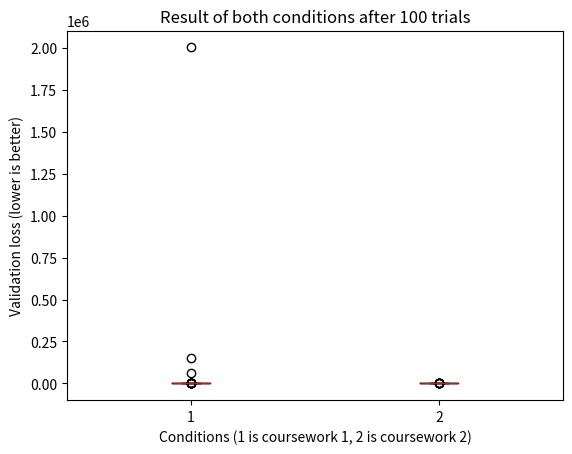

Recreate this plot in Python.
import random
import numpy as np

import matplotlib.pyplot as plt
import matplotlib.mlab as mlab
import statistics

from scipy import stats

# --- cw1
# # box plotting
# original_results = [72.7000, 74.8100, 69.0400, 69.5000, 54.7900, 73.1500, 74., 9.5800, 74.2900, 72., 9.7400, 63.6500, 72.0200, 73.4300, 70.5900, 69.9400, 9.7400, 72.3100, 72.8400, 22.8600, 46.5500, 71.9500, 64.6500, 30.3900, 72.0500, 75.4700, 76.2100, 74.6500, 9.7400, 73.6900, 45.2000, 66.9600, 68.0800, 74.6200, 56.6600, 73.4900, 76.7700, 73.9900, 27.9900, 62.8900, 9.7400, 76.3700, 9.7400, 35.5100, 9.7400, 69.4800, 66.0200, 71.7000, 71.9800, 22.9100, 71.6200, 72.1700, 60.7000, 72.3500, 72.9200, 75.5800, 66.7300, 70.2900, 36.7000, 72.7600, 71.2600, 71.9500, 71.2200, 74.5500, 64.7000, 70.6800, 67.0600, 75.3300, 59.9300, 50.0700, 73.9000, 23.9100, 10.2800, 73.8000, 13.0100, 9.7400, 28.5900, 74.1600, 9.7400, 73.6500, 60.7200, 48.5400, 74.6600, 16.8500, 73.8900, 32.0400, 74.0900, 9.5800, 71.9800, 10.2800, 67.8200, 70.2900, 73.4300, 10.2800, 71.7900, 66.7300, 10.2800, 75.5700, 67.0200, 76.6500]
# # difference_vector / diff_lr
# modified_results = [75.27999877929688, 76.31999969482422, 73.5, 73.27999877929688, 73.7699966430664, 75.79000091552734, 74.73999786376953, 74.4000015258789, 75.5999984741211, 75.0999984741211, 74.73999786376953, 74.4800033569336, 74.51000213623047, 74.75, 75.45999908447266, 73.80999755859375, 74.27999877929688, 73.61000061035156, 74.3499984741211, 73.13999938964844, 74.38999938964844, 74.55000305175781, 74.61000061035156, 74.9800033569336, 73.68000030517578, 76.02999877929688, 74.56999969482422, 74.86000061035156, 74.9800033569336, 73.66999816894531, 74.26000213623047, 76.77999877929688, 72.51000213623047, 72.7699966430664, 73.04000091552734, 73.91000366210938, 74.23999786376953, 75.76000213623047, 75.01000213623047, 75.18000030517578, 75.16999816894531, 75.58999633789062, 74.19000244140625, 73.0199966430664, 73.7300033569336, 75.12999725341797, 73.2300033569336, 73.41000366210938, 75.55000305175781, 74.30999755859375, 74.83000183105469, 73.52999877929688, 74.16000366210938, 74.25, 74.77999877929688, 74.5999984741211, 74.83000183105469, 75.0999984741211, 74.5999984741211, 75.08000183105469, 73.80999755859375, 49.06999969482422, 74.79000091552734, 75.52999877929688, 75.33999633789062, 75.43000030517578, 75.13999938964844, 74.29000091552734, 73.3499984741211, 74.83999633789062, 75.08000183105469, 75.33999633789062, 74.31999969482422, 75.2300033569336, 75.04000091552734, 73.73999786376953, 75.4800033569336, 75.88999938964844, 76.01000213623047, 73.94999694824219, 73.6500015258789, 75.98999786376953, 74.87999725341797, 75.37000274658203, 75.37000274658203, 75.0999984741211, 75.33000183105469, 73.69000244140625, 73.66999816894531, 73.9000015258789, 75.08000183105469, 76.16000366210938, 73.69000244140625, 75.06999969482422, 75.18000030517578, 72.37000274658203, 74.80999755859375, 73.88999938964844, 72.91000366210938, 76.80999755859375]
# # diff_lr / difference_vector
# modified_results = [75.25, 73.19000244140625, 75.01000213623047, 74.54000091552734, 75.58000183105469, 73.0199966430664, 73.86000061035156, 74.95999908447266, 75.56999969482422, 73.68000030517578, 73.77999877929688, 73.62999725341797, 73.05999755859375, 72.37999725341797, 76.47000122070312, 74.9800033569336, 74.54000091552734, 74.7699966430664, 74.77999877929688, 76.4800033569336, 75.25, 73.19000244140625, 75.01000213623047, 74.54000091552734, 75.58000183105469, 73.0199966430664, 73.86000061035156, 74.95999908447266, 75.56999969482422, 73.68000030517578, 73.77999877929688, 73.62999725341797, 73.05999755859375, 72.37999725341797, 76.47000122070312, 74.9800033569336, 74.54000091552734, 74.7699966430664, 74.77999877929688, 76.4800033569336, 75.25, 73.19000244140625, 75.01000213623047, 74.54000091552734, 75.58000183105469, 73.0199966430664, 73.86000061035156, 74.95999908447266, 75.56999969482422, 73.68000030517578, 73.77999877929688, 73.62999725341797, 73.05999755859375, 72.37999725341797, 76.47000122070312, 74.9800033569336, 74.54000091552734, 74.7699966430664, 74.77999877929688, 76.4800033569336, 75.25, 73.19000244140625, 75.01000213623047, 74.54000091552734, 75.58000183105469, 73.0199966430664, 73.86000061035156, 74.95999908447266, 75.56999969482422, 73.68000030517578, 73.77999877929688, 73.62999725341797, 73.05999755859375, 72.37999725341797, 76.47000122070312, 74.9800033569336, 74.54000091552734, 74.7699966430664, 74.77999877929688, 76.4800033569336, 75.25, 73.19000244140625, 75.01000213623047, 74.54000091552734, 75.58000183105469, 73.0199966430664, 73.86000061035156, 74.95999908447266, 75.56999969482422, 73.68000030517578, 73.77999877929688, 73.62999725341797, 73.05999755859375, 72.37999725341797, 76.47000122070312, 74.9800033569336, 74.54000091552734, 74.7699966430664, 74.77999877929688, 76.4800033569336]

# --- cw2
# # accuracy
# # cw1
# original_results = [70.2699966430664, 74.5199966430664, 74.7699966430664, 76.41999816894531, 74.4000015258789, 74.04000091552734, 65.88999938964844, 76.33000183105469, 75.16999816894531, 68.5999984741211, 75.45999908447266, 76.0199966430664, 72.87999725341797, 75.8499984741211, 69.05999755859375, 69.86000061035156, 67.91999816894531, 75.9000015258789, 76.5199966430664, 69.08000183105469, 75.16999816894531, 73.01000213623047, 74.2699966430664, 69.87999725341797, 76.25, 69.23999786376953, 74.0, 62.0099983215332, 75.95999908447266, 76.13999938964844, 71.11000061035156, 73.5, 72.18000030517578, 75.80000305175781, 75.83000183105469, 71.51000213623047, 69.48999786376953, 75.77999877929688, 67.93000030517578, 76.01000213623047, 68.02999877929688, 73.69999694824219, 75.4000015258789, 71.33000183105469, 71.43000030517578, 71.02999877929688, 74.91000366210938, 76.80999755859375, 70.36000061035156, 76.11000061035156, 75.26000213623047, 75.51000213623047, 74.16999816894531, 73.7699966430664, 76.25, 75.2300033569336, 70.83000183105469, 72.66000366210938, 74.86000061035156, 51.86000061035156, 71.11000061035156, 69.19000244140625, 76.51000213623047, 75.18000030517578, 76.05000305175781, 76.01000213623047, 72.9800033569336, 76.36000061035156, 66.45999908447266, 76.43000030517578, 76.5199966430664, 68.51000213623047, 76.31999969482422, 75.62000274658203, 75.5199966430664, 76.06999969482422, 72.13999938964844, 75.62000274658203, 74.73999786376953, 71.94000244140625, 74.5199966430664, 70.91000366210938, 75.19999694824219, 77.04000091552734, 75.1500015258789, 70.58999633789062, 76.93000030517578, 73.80999755859375, 72.27999877929688, 74.31999969482422, 73.61000061035156, 71.5999984741211, 58.86000061035156, 69.12999725341797, 67.72000122070312, 61.72999954223633, 73.33999633789062, 75.29000091552734, 75.0999984741211, 61.959999084472656]
# # cw2
# modified_results = [75.45999908447266, 75.4000015258789, 76.01000213623047, 74.75, 76.70999908447266, 76.0999984741211, 76.69000244140625, 75.66000366210938, 74.33000183105469, 76.6500015258789, 75.36000061035156, 76.20999908447266, 76.26000213623047, 76.0, 75.27999877929688, 77.16999816894531, 76.81999969482422, 75.22000122070312, 76.33000183105469, 74.95999908447266, 76.05999755859375, 70.72000122070312, 75.9800033569336, 76.41999816894531, 74.52999877929688, 77.31999969482422, 77.48999786376953, 76.4800033569336, 76.41999816894531, 70.4800033569336, 75.66999816894531, 76.41000366210938, 75.70999908447266, 75.69000244140625, 74.0, 77.2699966430664, 77.48999786376953, 77.08999633789062, 73.77999877929688, 76.05000305175781, 74.87000274658203, 74.93000030517578, 75.3499984741211, 76.4800033569336, 76.94999694824219, 75.13999938964844, 75.3499984741211, 76.70999908447266, 75.58000183105469, 75.68000030517578, 77.72000122070312, 76.62999725341797, 77.61000061035156, 73.36000061035156, 76.20999908447266, 73.30999755859375, 77.66999816894531, 72.93000030517578, 74.6500015258789, 77.04000091552734, 75.45999908447266, 76.47000122070312, 77.55999755859375, 74.83999633789062, 76.06999969482422, 75.0, 76.16000366210938, 75.83000183105469, 75.81999969482422, 76.95999908447266, 76.0, 75.97000122070312, 76.36000061035156, 76.33000183105469, 76.37999725341797, 77.08000183105469, 75.94000244140625, 69.58000183105469, 75.45999908447266, 71.9000015258789, 73.9800033569336, 74.11000061035156, 74.97000122070312, 75.9000015258789, 76.75, 76.01000213623047, 75.87999725341797, 75.9800033569336, 75.80000305175781, 76.33000183105469, 73.63999938964844, 75.44999694824219, 75.55000305175781, 74.68000030517578, 75.7699966430664, 75.43000030517578, 75.7699966430664, 75.41000366210938, 76.69999694824219, 75.97000122070312]

# loss
# cw1
original_results = [1.6005650758743286, 1.2030922174453735, 0.924650251865387, 0.9327147006988525, 0.8580003976821899, 1.1947616338729858, 5.149449348449707, 0.8133319616317749, 0.7800536155700684, 1.500164270401001, 0.8849036693572998, 1.0276973247528076, 78.42919921875, 1.016404628753662, 31.06435203552246, 148647.640625, 67.23914337158203, 1.0203843116760254, 1.105307698249817, 1.0830541849136353, 0.7959650158882141, 4475.61865234375, 1.3700960874557495, 3.3018527030944824, 1.146385669708252, 1.1839536428451538, 1.2500063180923462, 4.460141181945801, 1.0156701803207397, 0.806694746017456, 2004323.25, 1.214988350868225, 691.7802734375, 0.9096227288246155, 0.8438961505889893, 1.4092024564743042, 4.435683727264404, 0.780398428440094, 1.5969533920288086, 1.1038813591003418, 708.3141479492188, 1.092491865158081, 0.9531576633453369, 5.026296615600586, 75.41847229003906, 2.6678218841552734, 0.8087038397789001, 0.7777413129806519, 130.55184936523438, 0.7738820910453796, 0.8612085580825806, 0.940451443195343, 0.8836588859558105, 1.3178199529647827, 0.7509704232215881, 0.8063417077064514, 2.278329849243164, 59.7841796875, 1.0489273071289062, 97.42247009277344, 4.742668628692627, 2.9951119422912598, 0.7511284351348877, 0.8632745742797852, 0.8083552718162537, 0.7506461143493652, 0.9199179410934448, 0.9986863732337952, 59936.34375, 1.1250685453414917, 0.9403641223907471, 97.25193786621094, 0.7530079483985901, 0.8952357172966003, 0.931689441204071, 0.7619336843490601, 194.86392211914062, 0.904133677482605, 0.8191431164741516, 0.8807999491691589, 1.4639928340911865, 4029.0595703125, 1.3194975852966309, 0.7548052668571472, 1.3007067441940308, 28.88088607788086, 0.7406665086746216, 0.8961301445960999, 2.1512649059295654, 2.1906578540802, 1.0494662523269653, 5.826453685760498, 2.2020225524902344, 5.801945209503174, 3.472912073135376, 2.761884927749634, 239.70794677734375, 0.8481442928314209, 1.1271822452545166, 1.8374055624008179]
# cw2
modified_results = [0.7854036688804626, 0.958424985408783, 0.7562034130096436, 1.0764102935791016, 1.1453053951263428, 0.8518074750900269, 0.8403915762901306, 1.0195355415344238, 1.3003772497177124, 1.1421563625335693, 3.6142799854278564, 0.764599621295929, 1.0683573484420776, 0.9325645565986633, 0.9203129410743713, 0.7530750632286072, 0.9660762548446655, 0.9893540740013123, 0.943545401096344, 1.0877282619476318, 0.9730607867240906, 3.4001777172088623, 1.0694339275360107, 1.301951289176941, 1.8500025272369385, 0.7427861094474792, 1.5823791027069092, 0.7301143407821655, 0.7411611080169678, 3.285318374633789, 0.782585620880127, 0.8730438947677612, 1.2923543453216553, 0.7623058557510376, 1.46756911277771, 1.2380090951919556, 0.7584075927734375, 0.7044510245323181, 1.005505084991455, 0.7886255979537964, 0.7877657413482666, 1.0731979608535767, 1.0234280824661255, 0.8594492673873901, 1.181223750114441, 1.2295624017715454, 1.256632685661316, 0.8630423545837402, 0.874971866607666, 1.3473275899887085, 0.725657045841217, 0.735044002532959, 0.6914929747581482, 1.1632977724075317, 0.9024196267127991, 3.3370285034179688, 0.7094219923019409, 2.235257863998413, 0.785027801990509, 0.7597779035568237, 1.091883897781372, 0.753943145275116, 0.6903948783874512, 0.800153374671936, 0.8886048793792725, 1.182173252105713, 0.7421494126319885, 1.0757120847702026, 0.9413368701934814, 0.9264038801193237, 0.8175312876701355, 0.8181678056716919, 0.7813031673431396, 1.111161231994629, 1.028415322303772, 0.770258367061615, 0.8832763433456421, 1.074492335319519, 0.8484331965446472, 2.4996566772460938, 1.1617436408996582, 1.4545836448669434, 1.4040005207061768, 0.7783485054969788, 0.8574324250221252, 0.7888998985290527, 0.8490074276924133, 0.8457764387130737, 1.2225677967071533, 0.8495842814445496, 0.8310995101928711, 0.9635589718818665, 0.9400938153266907, 1.5241936445236206, 0.9558495879173279, 0.834290087223053, 0.8703253865242004, 1.107913613319397, 1.1762396097183228, 0.7710656523704529]


data = [original_results, modified_results]

print("Original condition:")
print("Mean accuracy:         {}".format(np.mean(original_results)))
print("Standard deviation:    {}".format(np.std(original_results)))
print("Minimum accuracy:      {}".format(min(original_results)))
print("1st Quartile accuracy: {}".format(np.percentile(original_results, 25)))
print("Median accuracy:       {}".format(np.percentile(original_results, 50)))
print("3rd Quartile accuracy: {}".format(np.percentile(original_results, 75)))
print("Maximum accuracy:      {}".format(max(original_results)))
print("Interquartile range:   {}".format(np.percentile(original_results, 75) - np.percentile(original_results, 25)))

print("\nModified condition:")
print("Mean accuracy:         {}".format(np.mean(modified_results)))
print("Standard deviation:    {}".format(np.std(modified_results)))
print("Minimum accuracy:      {}".format(min(modified_results)))
print("1st Quartile accuracy: {}".format(np.percentile(modified_results, 25)))
print("Median accuracy:       {}".format(np.percentile(modified_results, 50)))
print("3rd Quartile accuracy: {}".format(np.percentile(modified_results, 75)))
print("Maximum accuracy:      {}".format(max(modified_results)))
print("Interquartile range:   {}".format(np.percentile(modified_results, 75) - np.percentile(modified_results, 25)))

print("\nWilcoxon rank sum test result:")
z_value, p_value = stats.ranksums(original_results, modified_results)
print("z-statistics: {}".format(z_value))
print("p-value: {}".format(p_value))

print("\nMann-Whitney U test result:")
statistics, p_value = stats.mannwhitneyu(original_results, modified_results)
print("statistics: {}".format(statistics))
print("p-value: {}".format(p_value))

# print("\nt-test result:")
# t_statistics, p_value = stats.ttest_ind(original_results, modified_results, equal_var=False)
# print("t-statistics: {}".format(t_statistics))
# print("p-value: {}".format(p_value))

fig, ax = plt.subplots()
bp = ax.boxplot(data)
ax.set_title("Result of both conditions after 100 trials")
# plt.ylim(0, 100)
plt.xlabel("Conditions (1 is coursework 1, 2 is coursework 2)")
# plt.ylabel("Validation accuracy (%, higher is better)") # used only for comparing validation accuracy
plt.ylabel("Validation loss (lower is better)") # used only for comparing validation loss
# for element in ['boxes', 'whiskers', 'fliers', 'means', 'medians', 'caps']:
#   plt.setp(bp[element], color='red')
# plt.setp(bp['whiskers'], color='red')
# plt.setp(bp['caps'], color='red')
plt.setp(bp['medians'], color='red')

plt.show()